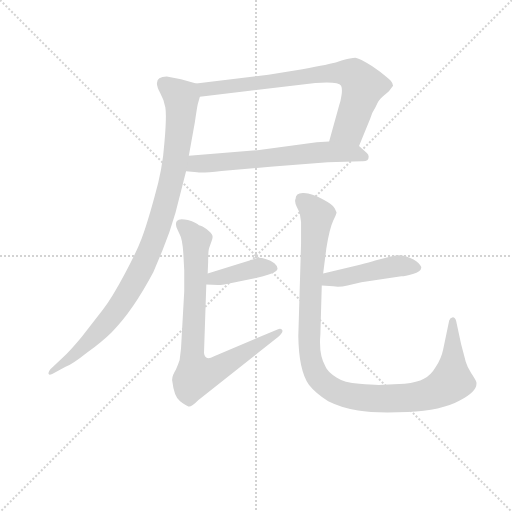
t = 0.00 s
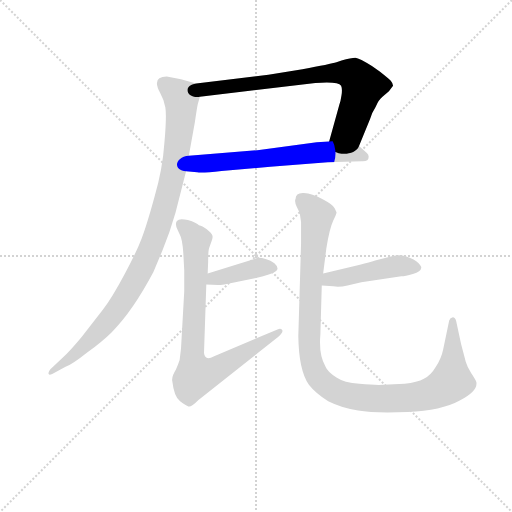
t = 1.19 s
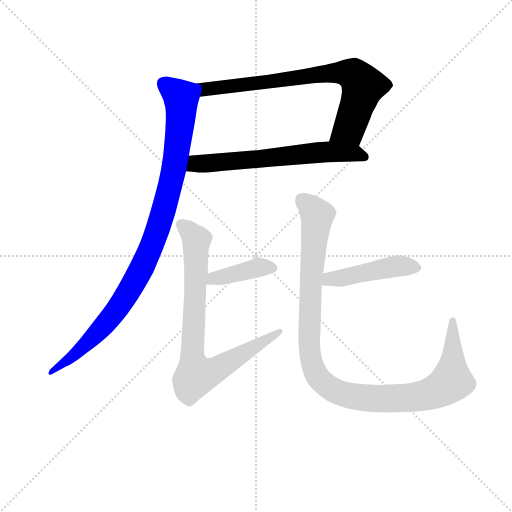
t = 2.39 s
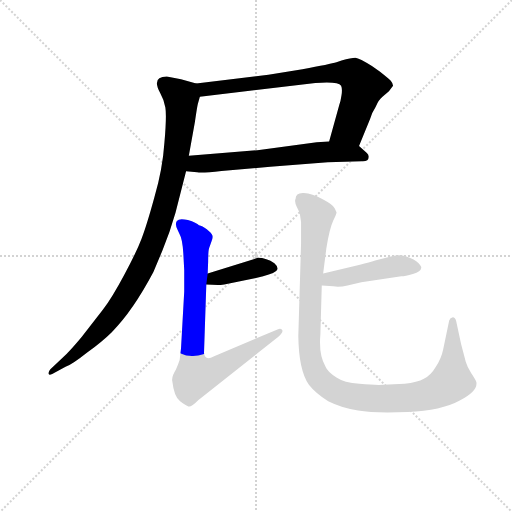
t = 3.58 s
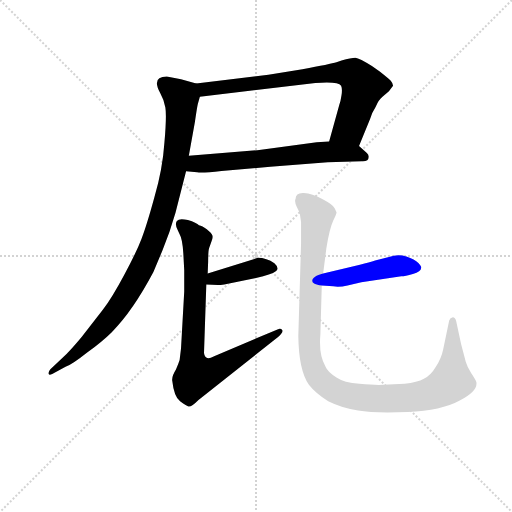
t = 4.77 s
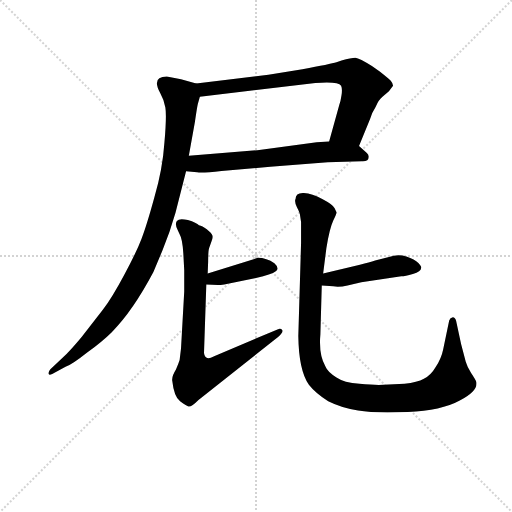
t = 5.96 s

The animated SVG that drew these frames (rendered in a browser with its animation timeline set to each time). Animation: 7 CSS @keyframes rules; one cycle of 5.96 s.

<svg version="1.1" viewBox="0 0 1024 1024" xmlns="http://www.w3.org/2000/svg">
  <g stroke="lightgray" stroke-dasharray="1,1" stroke-width="1" transform="scale(4, 4)">
    <line x1="0" y1="0" x2="256" y2="256"></line>
    <line x1="256" y1="0" x2="0" y2="256"></line>
    <line x1="128" y1="0" x2="128" y2="256"></line>
    <line x1="0" y1="128" x2="256" y2="128"></line>
  </g>
<g transform="scale(0.92, -0.92) translate(60, -900)">
   <style type="text/css">
    @keyframes keyframes0 {
      from {
       stroke: blue;
       stroke-dashoffset: 768;
       stroke-width: 128;
       }
       71% {
       animation-timing-function: step-end;
       stroke: blue;
       stroke-dashoffset: 0;
       stroke-width: 128;
       }
       to {
       stroke: black;
       stroke-width: 1024;
       }
       }
       #make-me-a-hanzi-animation-0 {
         animation: keyframes0 0.875000s both;
         animation-delay: 0.000000s;
         animation-timing-function: linear;
       }
    @keyframes keyframes1 {
      from {
       stroke: blue;
       stroke-dashoffset: 644;
       stroke-width: 128;
       }
       68% {
       animation-timing-function: step-end;
       stroke: blue;
       stroke-dashoffset: 0;
       stroke-width: 128;
       }
       to {
       stroke: black;
       stroke-width: 1024;
       }
       }
       #make-me-a-hanzi-animation-1 {
         animation: keyframes1 0.774089s both;
         animation-delay: 0.875000s;
         animation-timing-function: linear;
       }
    @keyframes keyframes2 {
      from {
       stroke: blue;
       stroke-dashoffset: 990;
       stroke-width: 128;
       }
       76% {
       animation-timing-function: step-end;
       stroke: blue;
       stroke-dashoffset: 0;
       stroke-width: 128;
       }
       to {
       stroke: black;
       stroke-width: 1024;
       }
       }
       #make-me-a-hanzi-animation-2 {
         animation: keyframes2 1.055664s both;
         animation-delay: 1.649089s;
         animation-timing-function: linear;
       }
    @keyframes keyframes3 {
      from {
       stroke: blue;
       stroke-dashoffset: 401;
       stroke-width: 128;
       }
       57% {
       animation-timing-function: step-end;
       stroke: blue;
       stroke-dashoffset: 0;
       stroke-width: 128;
       }
       to {
       stroke: black;
       stroke-width: 1024;
       }
       }
       #make-me-a-hanzi-animation-3 {
         animation: keyframes3 0.576335s both;
         animation-delay: 2.704753s;
         animation-timing-function: linear;
       }
    @keyframes keyframes4 {
      from {
       stroke: blue;
       stroke-dashoffset: 809;
       stroke-width: 128;
       }
       72% {
       animation-timing-function: step-end;
       stroke: blue;
       stroke-dashoffset: 0;
       stroke-width: 128;
       }
       to {
       stroke: black;
       stroke-width: 1024;
       }
       }
       #make-me-a-hanzi-animation-4 {
         animation: keyframes4 0.908366s both;
         animation-delay: 3.281087s;
         animation-timing-function: linear;
       }
    @keyframes keyframes5 {
      from {
       stroke: blue;
       stroke-dashoffset: 461;
       stroke-width: 128;
       }
       60% {
       animation-timing-function: step-end;
       stroke: blue;
       stroke-dashoffset: 0;
       stroke-width: 128;
       }
       to {
       stroke: black;
       stroke-width: 1024;
       }
       }
       #make-me-a-hanzi-animation-5 {
         animation: keyframes5 0.625163s both;
         animation-delay: 4.189453s;
         animation-timing-function: linear;
       }
    @keyframes keyframes6 {
      from {
       stroke: blue;
       stroke-dashoffset: 1102;
       stroke-width: 128;
       }
       78% {
       animation-timing-function: step-end;
       stroke: blue;
       stroke-dashoffset: 0;
       stroke-width: 128;
       }
       to {
       stroke: black;
       stroke-width: 1024;
       }
       }
       #make-me-a-hanzi-animation-6 {
         animation: keyframes6 1.146810s both;
         animation-delay: 4.814616s;
         animation-timing-function: linear;
       }
</style>
<path d="M 720.5 582.5 L 744.5 641.5 Q 747.5 653.5 756.5 667.5 Q 763.5 683.5 771.5 689.5 L 785.5 701.5 L 794.5 713.5 Q 794.5 718.5 789.5 724.5 Q 784.5 729.5 765.5 744.5 L 748.5 756.5 Q 721.5 773.5 712.5 774.5 Q 703.5 774.5 682.5 768.5 L 671.5 764.5 Q 658.5 760.5 597.5 749.5 L 523.5 737.5 L 366.5 718.5 C 336.5 714.5 344.5 685.5 374.5 689.5 L 625.5 719.5 Q 675.5 723.5 681.5 713.5 Q 684.5 707.5 682.5 693.5 Q 680.5 679.5 677.5 671.5 L 655.5 592.5 C 647.5 563.5 709.5 554.5 720.5 582.5 Z" fill="lightgray"></path> 
<path d="M 652.5 547.5 L 726.5 549.5 Q 741.5 548.5 741.5 559.5 Q 741.5 563.5 737.5 567.5 L 720.5 582.5 C 705.5 596.5 685.5 594.5 655.5 592.5 L 628.5 590.5 L 499.5 573.5 L 350.5 561.5 C 320.5 559.5 314.5 529.5 344.5 527.5 L 368.5 525.5 Q 379.5 523.5 421.5 528.5 L 527.5 537.5 L 652.5 547.5 Z" fill="lightgray"></path> 
<path d="M 366.5 718.5 L 333.5 727.5 L 302.5 733.5 Q 268.5 733.5 288.5 697.5 Q 296.5 683.5 299.5 666.5 Q 302.5 648.5 297.5 590.5 Q 293.5 531.5 275.5 470.5 Q 258.5 408.5 247.5 380.5 Q 236.5 351.5 210.5 303.5 Q 184.5 254.5 163.5 226.5 L 117.5 167.5 Q 93.5 138.5 75.5 121.5 L 49.5 97.5 Q 44.5 91.5 45.5 87.5 Q 47.5 82.5 60.5 90.5 L 82.5 102.5 Q 95.5 106.5 129.5 133.5 Q 164.5 159.5 183.5 178.5 Q 228.5 223.5 273.5 308.5 L 293.5 356.5 Q 309.5 395.5 321.5 437.5 L 344.5 527.5 L 350.5 561.5 L 363.5 633.5 Q 369.5 674.5 370.5 675.5 L 374.5 689.5 C 381.5 714.5 381.5 714.5 366.5 718.5 Z" fill="lightgray"></path> 
<path d="M 388.5 281.5 L 413.5 280.5 Q 413.5 279.5 427.5 281.5 L 496.5 295.5 Q 530.5 303.5 539.5 310.5 Q 548.5 316.5 536.5 327.5 Q 519.5 339.5 500.5 339.5 L 391.5 305.5 C 362.5 296.5 358.5 282.5 388.5 281.5 Z" fill="lightgray"></path> 
<path d="M 340.5 266.5 L 333.5 142.5 L 330.5 117.5 Q 327.5 108.5 322.5 96.5 Q 312.5 80.5 314.5 71.5 Q 318.5 36.5 331.5 27.5 Q 344.5 17.5 349.5 16.5 Q 355.5 14.5 371.5 30.5 L 544.5 167.5 Q 556.5 177.5 553.5 182.5 Q 550.5 186.5 544.5 184.5 L 405.5 125.5 Q 385.5 114.5 383.5 132.5 L 388.5 281.5 L 391.5 305.5 L 392.5 331.5 Q 392.5 354.5 394.5 360.5 L 399.5 374.5 Q 403.5 383.5 401.5 388.5 Q 400.5 392.5 389.5 401.5 Q 379.5 409.5 372.5 410.5 Q 367.5 415.5 348.5 421.5 Q 329.5 426.5 324.5 419.5 Q 319.5 412.5 326.5 399.5 L 330.5 390.5 Q 336.5 380.5 338.5 349.5 L 340.5 312.5 L 340.5 266.5 Z" fill="lightgray"></path> 
<path d="M 639.5 279.5 L 664.5 277.5 Q 678.5 275.5 695.5 279.5 L 725.5 286.5 L 812.5 299.5 Q 820.5 299.5 837.5 304.5 Q 855.5 309.5 855.5 317.5 Q 857.5 319.5 849.5 328.5 Q 841.5 336.5 823.5 342.5 Q 805.5 348.5 785.5 341.5 L 755.5 333.5 Q 743.5 329.5 722.5 324.5 L 642.5 305.5 C 613.5 298.5 609.5 281.5 639.5 279.5 Z" fill="lightgray"></path> 
<path d="M 592.5 430.5 L 594.5 417.5 L 594.5 371.5 L 588.5 169.5 Q 589.5 94.5 611.5 63.5 Q 625.5 45.5 653.5 27.5 Q 683.5 12.5 718.5 7.5 Q 754.5 1.5 826.5 4.5 Q 899.5 7.5 939.5 29.5 Q 979.5 50.5 975.5 69.5 Q 974.5 73.5 964.5 88.5 Q 955.5 102.5 952.5 113.5 L 942.5 151.5 L 931.5 202.5 Q 929.5 210.5 924.5 210.5 Q 918.5 209.5 916.5 203.5 L 903.5 140.5 Q 899.5 120.5 887.5 102.5 Q 876.5 83.5 861.5 76.5 Q 847.5 68.5 819.5 65.5 L 773.5 63.5 Q 755.5 62.5 721.5 65.5 Q 687.5 68.5 671.5 79.5 Q 651.5 92.5 647.5 103.5 Q 632.5 128.5 636.5 173.5 L 639.5 279.5 L 642.5 305.5 L 649.5 360.5 Q 656.5 403.5 664.5 420.5 Q 672.5 436.5 671.5 438.5 Q 671.5 439.5 667.5 447.5 Q 663.5 455.5 640.5 467.5 Q 618.5 479.5 600.5 480.5 Q 582.5 481.5 582.5 467.5 Q 579.5 462.5 585.5 449.5 Q 592.5 436.5 592.5 430.5 Z" fill="lightgray"></path> 
      <clipPath id="make-me-a-hanzi-clip-0">
      <path d="M 720.5 582.5 L 744.5 641.5 Q 747.5 653.5 756.5 667.5 Q 763.5 683.5 771.5 689.5 L 785.5 701.5 L 794.5 713.5 Q 794.5 718.5 789.5 724.5 Q 784.5 729.5 765.5 744.5 L 748.5 756.5 Q 721.5 773.5 712.5 774.5 Q 703.5 774.5 682.5 768.5 L 671.5 764.5 Q 658.5 760.5 597.5 749.5 L 523.5 737.5 L 366.5 718.5 C 336.5 714.5 344.5 685.5 374.5 689.5 L 625.5 719.5 Q 675.5 723.5 681.5 713.5 Q 684.5 707.5 682.5 693.5 Q 680.5 679.5 677.5 671.5 L 655.5 592.5 C 647.5 563.5 709.5 554.5 720.5 582.5 Z" fill="lightgray"></path>
      </clipPath>
      <path clip-path="url(#make-me-a-hanzi-clip-0)" d="M 375.5 713.5 L 385.5 705.5 L 649.5 740.5 L 685.5 742.5 L 710.5 736.5 L 729.5 712.5 L 699.5 620.5 L 662.5 597.5 " fill="none" id="make-me-a-hanzi-animation-0" stroke-dasharray="640 1280" stroke-linecap="round"></path>

      <clipPath id="make-me-a-hanzi-clip-1">
      <path d="M 652.5 547.5 L 726.5 549.5 Q 741.5 548.5 741.5 559.5 Q 741.5 563.5 737.5 567.5 L 720.5 582.5 C 705.5 596.5 685.5 594.5 655.5 592.5 L 628.5 590.5 L 499.5 573.5 L 350.5 561.5 C 320.5 559.5 314.5 529.5 344.5 527.5 L 368.5 525.5 Q 379.5 523.5 421.5 528.5 L 527.5 537.5 L 652.5 547.5 Z" fill="lightgray"></path>
      </clipPath>
      <path clip-path="url(#make-me-a-hanzi-clip-1)" d="M 350.5 532.5 L 366.5 544.5 L 650.5 570.5 L 711.5 567.5 L 731.5 559.5 " fill="none" id="make-me-a-hanzi-animation-1" stroke-dasharray="516 1032" stroke-linecap="round"></path>

      <clipPath id="make-me-a-hanzi-clip-2">
      <path d="M 366.5 718.5 L 333.5 727.5 L 302.5 733.5 Q 268.5 733.5 288.5 697.5 Q 296.5 683.5 299.5 666.5 Q 302.5 648.5 297.5 590.5 Q 293.5 531.5 275.5 470.5 Q 258.5 408.5 247.5 380.5 Q 236.5 351.5 210.5 303.5 Q 184.5 254.5 163.5 226.5 L 117.5 167.5 Q 93.5 138.5 75.5 121.5 L 49.5 97.5 Q 44.5 91.5 45.5 87.5 Q 47.5 82.5 60.5 90.5 L 82.5 102.5 Q 95.5 106.5 129.5 133.5 Q 164.5 159.5 183.5 178.5 Q 228.5 223.5 273.5 308.5 L 293.5 356.5 Q 309.5 395.5 321.5 437.5 L 344.5 527.5 L 350.5 561.5 L 363.5 633.5 Q 369.5 674.5 370.5 675.5 L 374.5 689.5 C 381.5 714.5 381.5 714.5 366.5 718.5 Z" fill="lightgray"></path>
      </clipPath>
      <path clip-path="url(#make-me-a-hanzi-clip-2)" d="M 297.5 718.5 L 334.5 687.5 L 334.5 649.5 L 317.5 526.5 L 272.5 372.5 L 237.5 296.5 L 186.5 217.5 L 111.5 137.5 L 52.5 90.5 " fill="none" id="make-me-a-hanzi-animation-2" stroke-dasharray="862 1724" stroke-linecap="round"></path>

      <clipPath id="make-me-a-hanzi-clip-3">
      <path d="M 388.5 281.5 L 413.5 280.5 Q 413.5 279.5 427.5 281.5 L 496.5 295.5 Q 530.5 303.5 539.5 310.5 Q 548.5 316.5 536.5 327.5 Q 519.5 339.5 500.5 339.5 L 391.5 305.5 C 362.5 296.5 358.5 282.5 388.5 281.5 Z" fill="lightgray"></path>
      </clipPath>
      <path clip-path="url(#make-me-a-hanzi-clip-3)" d="M 394.5 286.5 L 404.5 295.5 L 499.5 317.5 L 533.5 318.5 " fill="none" id="make-me-a-hanzi-animation-3" stroke-dasharray="273 546" stroke-linecap="round"></path>

      <clipPath id="make-me-a-hanzi-clip-4">
      <path d="M 340.5 266.5 L 333.5 142.5 L 330.5 117.5 Q 327.5 108.5 322.5 96.5 Q 312.5 80.5 314.5 71.5 Q 318.5 36.5 331.5 27.5 Q 344.5 17.5 349.5 16.5 Q 355.5 14.5 371.5 30.5 L 544.5 167.5 Q 556.5 177.5 553.5 182.5 Q 550.5 186.5 544.5 184.5 L 405.5 125.5 Q 385.5 114.5 383.5 132.5 L 388.5 281.5 L 391.5 305.5 L 392.5 331.5 Q 392.5 354.5 394.5 360.5 L 399.5 374.5 Q 403.5 383.5 401.5 388.5 Q 400.5 392.5 389.5 401.5 Q 379.5 409.5 372.5 410.5 Q 367.5 415.5 348.5 421.5 Q 329.5 426.5 324.5 419.5 Q 319.5 412.5 326.5 399.5 L 330.5 390.5 Q 336.5 380.5 338.5 349.5 L 340.5 312.5 L 340.5 266.5 Z" fill="lightgray"></path>
      </clipPath>
      <path clip-path="url(#make-me-a-hanzi-clip-4)" d="M 332.5 413.5 L 367.5 377.5 L 357.5 133.5 L 365.5 83.5 L 409.5 96.5 L 548.5 179.5 " fill="none" id="make-me-a-hanzi-animation-4" stroke-dasharray="681 1362" stroke-linecap="round"></path>

      <clipPath id="make-me-a-hanzi-clip-5">
      <path d="M 639.5 279.5 L 664.5 277.5 Q 678.5 275.5 695.5 279.5 L 725.5 286.5 L 812.5 299.5 Q 820.5 299.5 837.5 304.5 Q 855.5 309.5 855.5 317.5 Q 857.5 319.5 849.5 328.5 Q 841.5 336.5 823.5 342.5 Q 805.5 348.5 785.5 341.5 L 755.5 333.5 Q 743.5 329.5 722.5 324.5 L 642.5 305.5 C 613.5 298.5 609.5 281.5 639.5 279.5 Z" fill="lightgray"></path>
      </clipPath>
      <path clip-path="url(#make-me-a-hanzi-clip-5)" d="M 646.5 285.5 L 656.5 293.5 L 797.5 321.5 L 845.5 318.5 " fill="none" id="make-me-a-hanzi-animation-5" stroke-dasharray="333 666" stroke-linecap="round"></path>

      <clipPath id="make-me-a-hanzi-clip-6">
      <path d="M 592.5 430.5 L 594.5 417.5 L 594.5 371.5 L 588.5 169.5 Q 589.5 94.5 611.5 63.5 Q 625.5 45.5 653.5 27.5 Q 683.5 12.5 718.5 7.5 Q 754.5 1.5 826.5 4.5 Q 899.5 7.5 939.5 29.5 Q 979.5 50.5 975.5 69.5 Q 974.5 73.5 964.5 88.5 Q 955.5 102.5 952.5 113.5 L 942.5 151.5 L 931.5 202.5 Q 929.5 210.5 924.5 210.5 Q 918.5 209.5 916.5 203.5 L 903.5 140.5 Q 899.5 120.5 887.5 102.5 Q 876.5 83.5 861.5 76.5 Q 847.5 68.5 819.5 65.5 L 773.5 63.5 Q 755.5 62.5 721.5 65.5 Q 687.5 68.5 671.5 79.5 Q 651.5 92.5 647.5 103.5 Q 632.5 128.5 636.5 173.5 L 639.5 279.5 L 642.5 305.5 L 649.5 360.5 Q 656.5 403.5 664.5 420.5 Q 672.5 436.5 671.5 438.5 Q 671.5 439.5 667.5 447.5 Q 663.5 455.5 640.5 467.5 Q 618.5 479.5 600.5 480.5 Q 582.5 481.5 582.5 467.5 Q 579.5 462.5 585.5 449.5 Q 592.5 436.5 592.5 430.5 Z" fill="lightgray"></path>
      </clipPath>
      <path clip-path="url(#make-me-a-hanzi-clip-6)" d="M 596.5 467.5 L 629.5 428.5 L 616.5 300.5 L 611.5 160.5 L 617.5 110.5 L 641.5 68.5 L 681.5 44.5 L 750.5 33.5 L 833.5 35.5 L 889.5 49.5 L 921.5 73.5 L 924.5 203.5 " fill="none" id="make-me-a-hanzi-animation-6" stroke-dasharray="974 1948" stroke-linecap="round"></path>

</g>
</svg>
